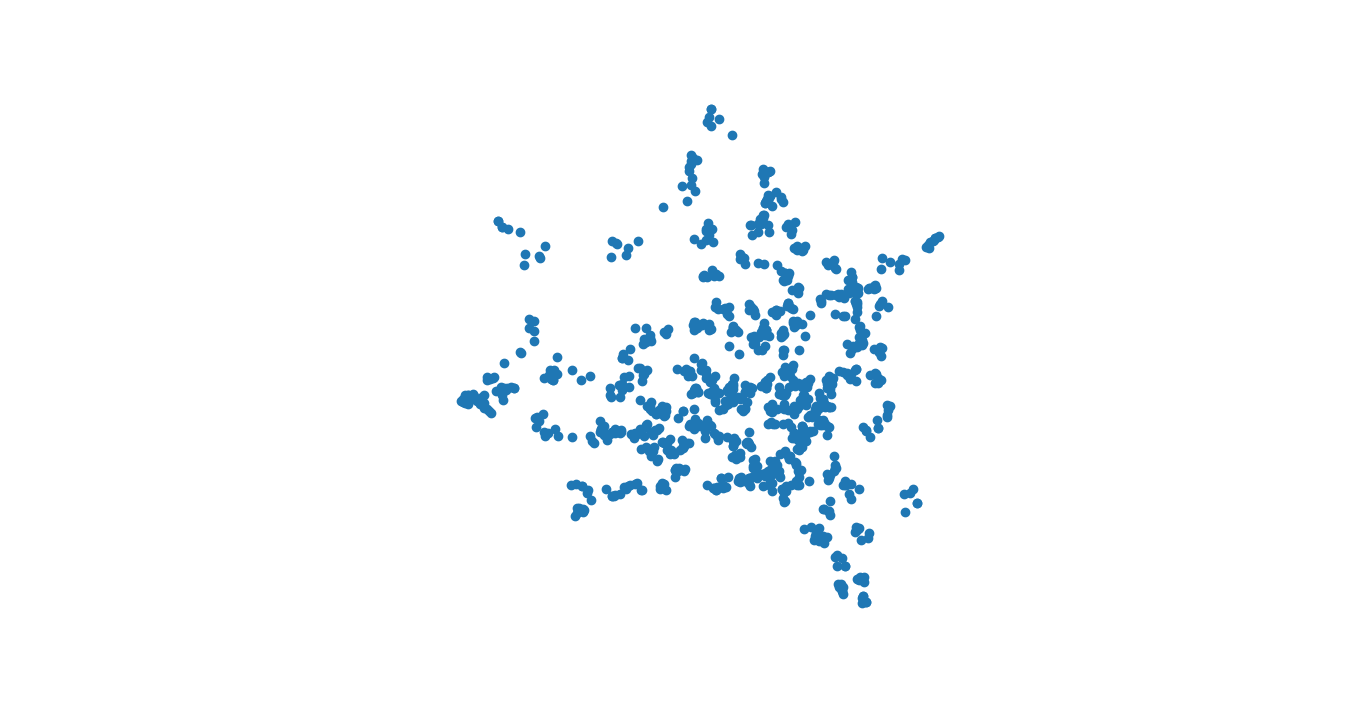

The table this chart was drawn from, first rows:
-0.0776196196416211, -0.0024226835149051902
-0.0003461, -0.01452
-0.01868, -0.0002294
-0.05683, -0.03076
0.01076, -0.02339
-0.01699, -0.001788
2.4424270470266892e-06, -0.01289
0.006502, -0.0227
-0.02424, 0.01724
0.0007854, -0.00232
-0.02127, -0.02254
-0.02286, -0.0001846
-0.0756, 0.0007492
-0.02479, -0.007622
0.007283, 0.002769
-0.05144, -0.01086
-0.01406, -0.02416
0.03343, 0.03859
-0.009034, -0.0087
-0.0236, 0.002611
-0.04199, -0.02564
-0.01796, -0.01359
0.02032, 0.03406
-0.04274, 0.03866
-0.06951, 0.01798
0.01884, 0.0264
-0.001064, 0.02635
-0.01823, -0.01444
-0.04981, -0.01116
-0.01269, -0.02017
-0.02254, -0.02574
0.01008, -0.05183
0.01626, -0.05458
0.03483, 0.03963
-0.004859, 0.03031
-0.008497, 0.003415
-0.02238, -0.0119
0.0005975, -0.01314
-0.01346, 0.02161
-0.08248, -0.004576
-0.02659, -0.009162
-0.06718, -0.006178
0.006553, -0.004348
-0.02285, 0.003805
-0.01349, -0.01456
-0.0818, 0.003387
-0.002714, 0.002645
-0.03555, -0.02574
-0.03623, 0.04721
-0.04046, 0.0053
-0.06453, 0.002582
-0.01016, 0.04523
-0.003662, 0.000952
0.01015, 0.01917
0.02022, 0.02299
-0.01815, -0.0031
-0.009644, 0.04866
-0.005383, 0.009115
-0.004275, 0.02849
-0.01303, -0.01803
-0.01806, 0.001613
... 939 more rows
